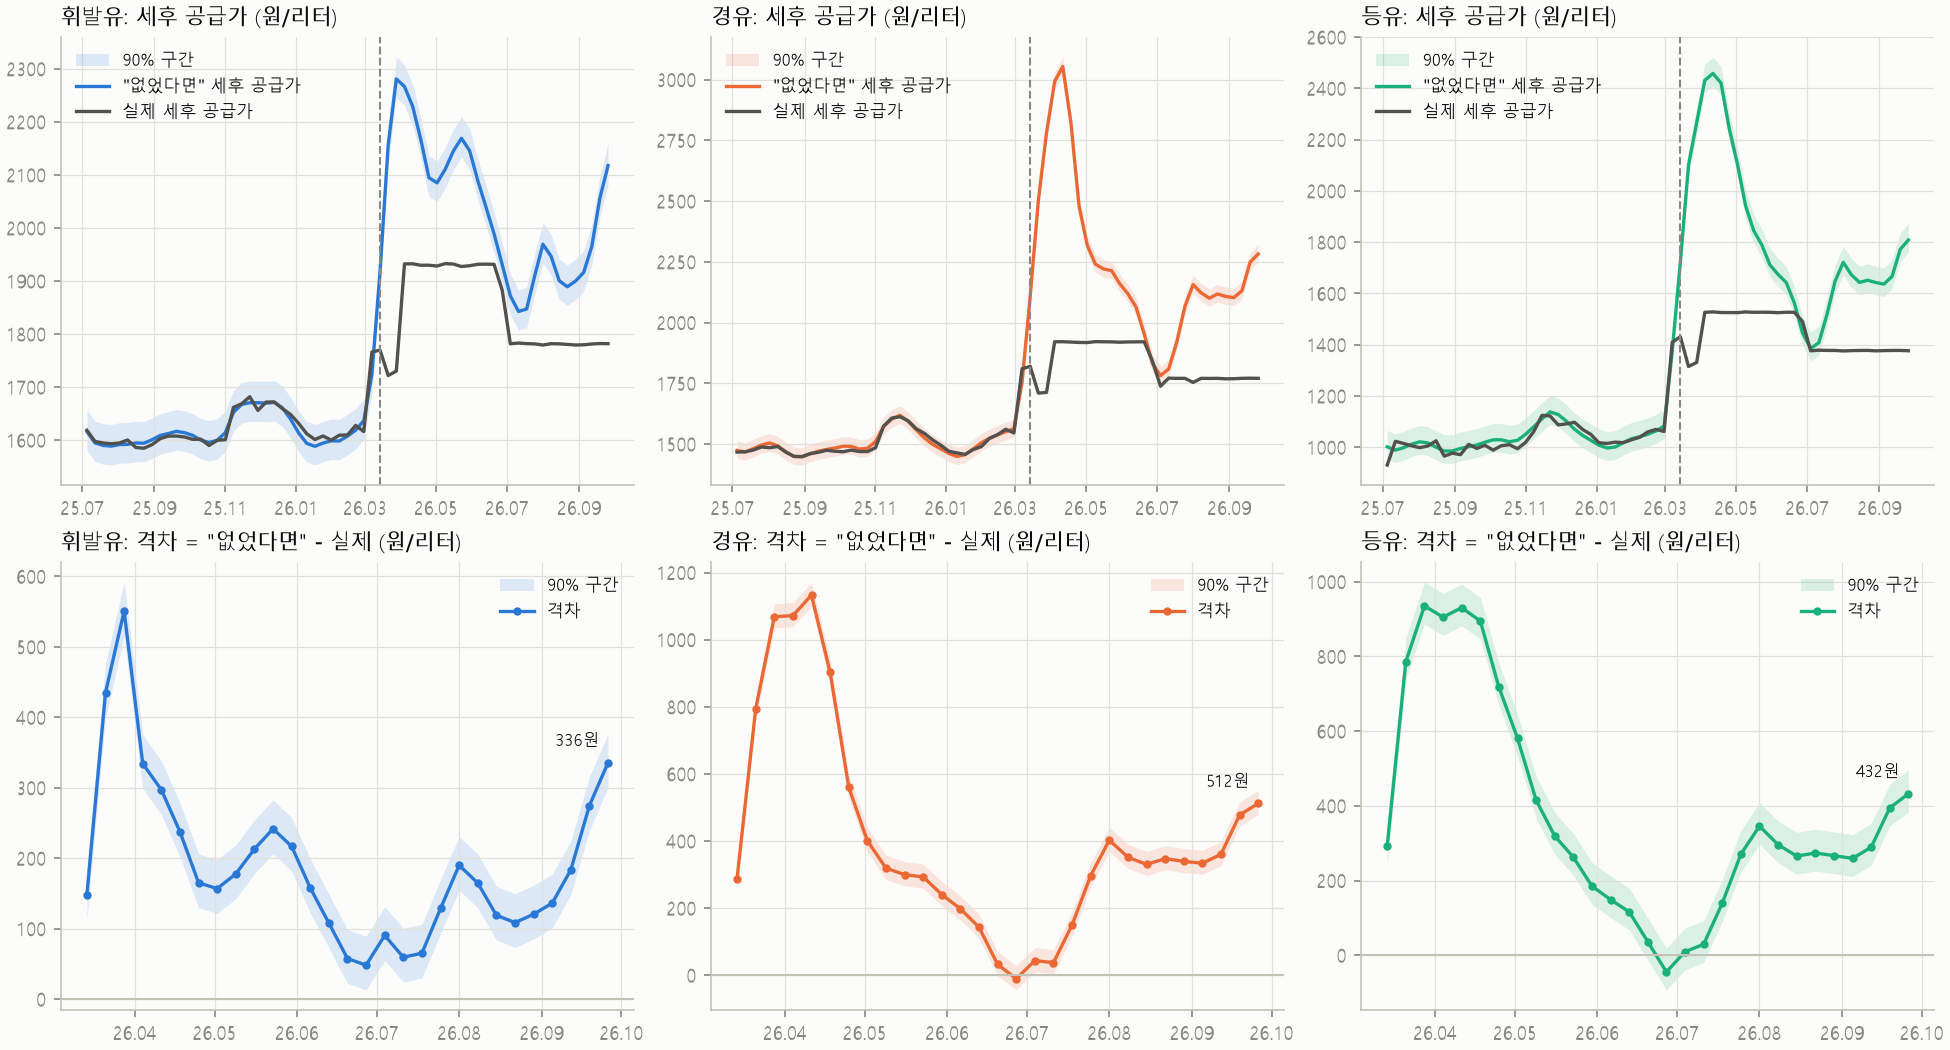

Values plotted in this chart, from the file beside it:
week_end, 주차, in_policy, gasoline_baseline_aftertax, gasoline_cf_pretax, gasoline_cf_aftertax, gasoline_cf_low, gasoline_cf_high, gasoline_supply_aftertax, gasoline_gap, gasoline_gap_low, gasoline_gap_high, diesel_baseline_aftertax, diesel_cf_pretax, diesel_cf_aftertax, diesel_cf_low, diesel_cf_high, diesel_supply_aftertax, diesel_gap, diesel_gap_low, diesel_gap_high, kerosene_baseline_aftertax, kerosene_cf_pretax, kerosene_cf_aftertax
2015-01-10, 2015년01월1주, False, , , , , , 1383, , , , , , , , , 1223, , , , , , 
2015-01-17, 2015년01월2주, False, , , , , , 1317, , , , , , , , , 1159, , , , , , 
2015-01-24, 2015년01월3주, False, 1302, 468.9, 1337, 1302, 1378, 1302, 34.49, -0.76, 75.49, 1147, 550, 1187, 1154, 1226, 1153, 34.28, 0.83, 72.98, 649.1, 517.6, 649.6
2015-01-31, 2015년01월4주, False, 1294, 462.3, 1330, 1294, 1371, 1259, 70.51, 35.27, 111.5, 1138, 542.1, 1178, 1145, 1217, 1107, 71.86, 38.41, 110.6, 642.7, 511.8, 643.2
2015-02-07, 2015년02월1주, False, 1323, 487.4, 1357, 1322, 1398, 1322, 35.41, 0.16, 76.41, 1156, 557.8, 1196, 1162, 1234, 1154, 41.49, 8.04, 80.19, 667.8, 534.7, 668.4
2015-02-14, 2015년02월2주, False, 1363, 522.4, 1396, 1360, 1437, 1381, 14.80, -20.45, 55.80, 1188, 586, 1227, 1193, 1265, 1208, 18.71, -14.74, 57.42, 701.1, 565, 701.7
2015-02-21, 2015년02월3주, False, 1408, 561.2, 1438, 1403, 1479, 1397, 41.57, 6.32, 82.57, 1228, 620, 1264, 1231, 1303, 1224, 39.74, 6.29, 78.45, 739.6, 600, 740.2
2015-02-28, 2015년02월4주, False, 1427, 578.4, 1457, 1422, 1498, 1391, 66.42, 31.17, 107.4, 1244, 634.2, 1280, 1246, 1319, 1216, 64.23, 30.78, 102.9, 754.2, 613.4, 754.9
2015-03-07, 2015년03월1주, False, 1444, 592.6, 1473, 1438, 1514, 1434, 38.99, 3.75, 79.99, 1250, 638.9, 1285, 1252, 1324, 1254, 31.37, -2.08, 70.08, 759.2, 617.9, 759.9
2015-03-14, 2015년03월2주, False, 1450, 597.8, 1479, 1443, 1520, 1446, 32.49, -2.76, 73.49, 1245, 634.9, 1280, 1247, 1319, 1246, 34.28, 0.82, 72.98, 748.7, 608.3, 749.4
2015-03-21, 2015년03월3주, False, 1446, 594.5, 1475, 1440, 1516, 1433, 41.51, 6.26, 82.51, 1235, 626.6, 1271, 1238, 1310, 1227, 44.45, 10.99, 83.15, 729.4, 590.7, 730
2015-03-28, 2015년03월4주, False, 1436, 586.1, 1466, 1431, 1507, 1413, 52.81, 17.57, 93.81, 1228, 619.9, 1264, 1231, 1303, 1205, 59.05, 25.60, 97.76, 713.4, 576.2, 714
2015-04-04, 2015년04월1주, False, 1432, 582.2, 1461, 1426, 1502, 1393, 68.09, 32.84, 109.1, 1224, 616.7, 1261, 1227, 1299, 1185, 75.51, 42.05, 114.2, 707.7, 571, 708.3
2015-04-11, 2015년04월2주, False, 1430, 581, 1460, 1425, 1501, 1418, 41.63, 6.38, 82.63, 1219, 612.5, 1256, 1222, 1295, 1208, 47.48, 14.03, 86.19, 705.6, 569.1, 706.2
2015-04-18, 2015년04월3주, False, 1437, 586.8, 1466, 1431, 1507, 1421, 45.72, 10.47, 86.72, 1222, 615.4, 1259, 1226, 1298, 1211, 48.29, 14.84, 86.99, 709.9, 573, 710.5
2015-04-25, 2015년04월4주, False, 1451, 598.8, 1480, 1444, 1521, 1437, 43.02, 7.78, 84.02, 1230, 622.3, 1267, 1233, 1305, 1225, 41.89, 8.44, 80.59, 719.3, 581.6, 719.9
2015-05-02, 2015년04월5주, False, 1472, 616.8, 1499, 1464, 1540, 1431, 68.86, 33.61, 109.9, 1242, 632.3, 1278, 1244, 1316, 1215, 62.86, 29.40, 101.6, 732, 593.1, 732.7
2015-05-09, 2015년05월1주, False, 1490, 632.6, 1517, 1482, 1558, 1475, 41.85, 6.60, 82.85, 1256, 644.9, 1291, 1258, 1330, 1249, 42.40, 8.95, 81.10, 745.3, 605.2, 746
2015-05-16, 2015년05월2주, False, 1509, 649.3, 1535, 1500, 1576, 1499, 36.54, 1.29, 77.54, 1273, 659.6, 1308, 1274, 1346, 1276, 31.64, -1.81, 70.34, 756.7, 615.6, 757.4
2015-05-23, 2015년05월3주, False, 1522, 661, 1548, 1513, 1589, 1508, 39.75, 4.50, 80.75, 1287, 671.3, 1321, 1287, 1359, 1277, 43.19, 9.74, 81.89, 762.5, 620.9, 763.2
2015-05-30, 2015년05월4주, False, 1527, 665.1, 1553, 1517, 1594, 1496, 56.50, 21.25, 97.50, 1290, 674.1, 1324, 1290, 1362, 1259, 65.04, 31.59, 103.7, 760.9, 619.4, 761.6
2015-06-06, 2015년06월1주, False, 1528, 665.7, 1553, 1518, 1594, 1478, 75.00, 39.75, 116, 1286, 670.8, 1320, 1287, 1359, 1238, 82.48, 49.03, 121.2, 757.6, 616.4, 758.3
2015-06-13, 2015년06월2주, False, 1535, 671.8, 1560, 1525, 1601, 1515, 44.88, 9.63, 85.88, 1286, 670.5, 1320, 1286, 1358, 1263, 56.48, 23.03, 95.19, 758.8, 617.5, 759.4
2015-06-20, 2015년06월3주, False, 1542, 677.7, 1567, 1531, 1608, 1524, 42.94, 7.70, 83.94, 1283, 667.8, 1317, 1283, 1355, 1261, 56.19, 22.74, 94.89, 757.6, 616.4, 758.3
2015-06-27, 2015년06월4주, False, 1538, 674.4, 1563, 1528, 1604, 1511, 51.77, 16.52, 92.77, 1274, 660.5, 1309, 1275, 1347, 1249, 59.61, 26.15, 98.31, 750.9, 610.3, 751.6
2015-07-04, 2015년07월1주, False, 1525, 662.9, 1550, 1515, 1591, 1475, 75.04, 39.79, 116, 1267, 654.1, 1302, 1268, 1340, 1215, 86.58, 53.13, 125.3, 743.6, 603.7, 744.3
2015-07-11, 2015년07월2주, False, 1506, 646.6, 1532, 1497, 1573, 1484, 48.68, 13.43, 89.68, 1253, 642.3, 1289, 1255, 1327, 1223, 66.12, 32.66, 104.8, 730.6, 591.8, 731.2
2015-07-18, 2015년07월3주, False, 1495, 637.2, 1522, 1487, 1563, 1473, 48.91, 13.66, 89.91, 1241, 631.9, 1277, 1244, 1316, 1203, 73.90, 40.44, 112.6, 719.2, 581.5, 719.8
2015-07-25, 2015년07월4주, False, 1486, 629.1, 1513, 1478, 1554, 1477, 36.30, 1.05, 77.30, 1226, 618.5, 1262, 1229, 1301, 1209, 53.15, 19.70, 91.86, 707.6, 570.9, 708.1
2015-08-01, 2015년07월5주, False, 1479, 623.6, 1507, 1472, 1548, 1442, 65.05, 29.80, 106, 1210, 604.5, 1247, 1214, 1286, 1166, 81.14, 47.69, 119.8, 697.3, 561.5, 697.9
2015-08-08, 2015년08월1주, False, 1463, 609.7, 1492, 1456, 1533, 1457, 34.25, -1.00, 75.24, 1194, 590.8, 1232, 1199, 1271, 1177, 54.86, 21.40, 93.56, 679.2, 545.1, 679.8
2015-08-15, 2015년08월2주, False, 1447, 595.4, 1476, 1441, 1517, 1440, 36.06, 0.82, 77.06, 1187, 584.4, 1225, 1192, 1264, 1152, 72.64, 39.18, 111.3, 664.7, 531.8, 665.2
2015-08-22, 2015년08월3주, False, 1428, 578.7, 1458, 1422, 1499, 1438, 19.88, -15.36, 60.88, 1179, 578.2, 1218, 1185, 1257, 1155, 63.34, 29.89, 102, 652.1, 520.4, 652.6
2015-08-29, 2015년08월4주, False, 1401, 555.6, 1432, 1397, 1473, 1388, 44.61, 9.36, 85.61, 1163, 563.9, 1202, 1169, 1241, 1114, 88.63, 55.18, 127.3, 637.4, 507, 637.9
2015-09-05, 2015년09월1주, False, 1389, 545.2, 1421, 1385, 1462, 1379, 42.14, 6.89, 83.14, 1162, 563.4, 1202, 1168, 1241, 1121, 81.29, 47.84, 120, 639.3, 508.7, 639.8
2015-09-12, 2015년09월2주, False, 1391, 546.9, 1423, 1387, 1464, 1416, 6.46, -28.79, 47.46, 1168, 568.2, 1207, 1174, 1246, 1171, 35.96, 2.50, 74.66, 649.5, 517.9, 649.9
2015-09-19, 2015년09월3주, False, 1400, 554.6, 1431, 1396, 1472, 1405, 25.83, -9.42, 66.83, 1172, 571.5, 1211, 1177, 1249, 1165, 46.16, 12.70, 84.86, 658.2, 525.9, 658.7
2015-09-26, 2015년09월4주, False, 1400, 554.3, 1431, 1395, 1472, 1396, 35.02, -0.23, 76.02, 1166, 566.5, 1205, 1172, 1244, 1154, 51.49, 18.04, 90.19, 655.2, 523.2, 655.7
2015-10-03, 2015년09월5주, False, 1404, 557.6, 1434, 1399, 1475, 1383, 51.73, 16.48, 92.73, 1165, 565.5, 1204, 1171, 1243, 1143, 61.53, 28.08, 100.2, 654.6, 522.6, 655.1
2015-10-10, 2015년10월1주, False, 1413, 566.1, 1444, 1408, 1485, 1418, 26.07, -9.18, 67.07, 1175, 574.3, 1214, 1180, 1253, 1171, 42.44, 8.99, 81.14, 662.9, 530.2, 663.4
2015-10-17, 2015년10월2주, False, 1411, 564.2, 1442, 1406, 1483, 1397, 44.45, 9.20, 85.45, 1174, 573.3, 1213, 1179, 1252, 1160, 53.07, 19.62, 91.78, 661.6, 529, 662.1
2015-10-24, 2015년10월3주, False, 1392, 547.4, 1423, 1388, 1464, 1382, 40.85, 5.60, 81.85, 1158, 559.2, 1197, 1164, 1236, 1146, 51.66, 18.21, 90.36, 647.9, 516.5, 648.4
2015-10-31, 2015년10월4주, False, 1369, 527.1, 1401, 1366, 1442, 1339, 61.52, 26.27, 102.5, 1140, 543.9, 1180, 1147, 1219, 1112, 68.94, 35.49, 107.7, 632.9, 502.8, 633.3
2015-11-07, 2015년11월1주, False, 1358, 518.1, 1391, 1356, 1432, 1359, 32.26, -2.99, 73.26, 1138, 542, 1178, 1145, 1217, 1139, 39.85, 6.40, 78.56, 632, 502, 632.4
2015-11-14, 2015년11월2주, False, 1356, 516.1, 1389, 1354, 1430, 1344, 45.01, 9.76, 86.01, 1140, 544.3, 1181, 1147, 1220, 1137, 43.99, 10.54, 82.70, 635, 504.8, 635.4
2015-11-21, 2015년11월3주, False, 1352, 512.5, 1385, 1350, 1426, 1333, 51.98, 16.73, 92.98, 1137, 541.4, 1178, 1144, 1216, 1130, 48.17, 14.72, 86.87, 632.5, 502.5, 633
2015-11-28, 2015년11월4주, False, 1346, 507.4, 1379, 1344, 1420, 1313, 66.32, 31.07, 107.3, 1132, 536.7, 1172, 1139, 1211, 1113, 59.02, 25.57, 97.73, 627.9, 498.3, 628.3
2015-12-05, 2015년12월1주, False, 1341, 503.1, 1374, 1339, 1415, 1307, 67.74, 32.50, 108.7, 1124, 530.2, 1165, 1132, 1204, 1106, 59.20, 25.75, 97.91, 621.8, 492.8, 622.2
2015-12-12, 2015년12월2주, False, 1334, 497.4, 1368, 1333, 1409, 1314, 54.38, 19.13, 95.38, 1108, 516.5, 1150, 1117, 1189, 1105, 44.96, 11.50, 83.66, 608.5, 480.6, 608.9
2015-12-19, 2015년12월3주, False, 1330, 493.2, 1364, 1328, 1405, 1305, 58.88, 23.64, 99.88, 1078, 490.4, 1122, 1088, 1160, 1085, 36.71, 3.26, 75.41, 584.1, 458.4, 584.5
2015-12-26, 2015년12월4주, False, 1322, 486.6, 1356, 1321, 1397, 1302, 54.22, 18.97, 95.22, 1048, 463.8, 1092, 1059, 1131, 1053, 38.95, 5.50, 77.66, 559.3, 435.8, 559.6
2016-01-02, 2015년12월5주, False, 1317, 481.9, 1351, 1316, 1392, 1273, 77.94, 42.69, 118.9, 1030, 448.7, 1076, 1042, 1114, 1011, 64.76, 31.31, 103.5, 544, 421.9, 544.3
2016-01-09, 2016년01월1주, False, 1313, 478.5, 1347, 1312, 1388, 1309, 38.42, 3.17, 79.42, 1019, 439.2, 1065, 1032, 1104, 1045, 20.49, -12.97, 59.19, 533.3, 412.2, 533.6
2016-01-16, 2016년01월2주, False, 1306, 472.9, 1341, 1306, 1382, 1292, 49.50, 14.25, 90.50, 1001, 423, 1047, 1014, 1086, 1001, 46.59, 13.14, 85.29, 516.9, 397.2, 517.1
2016-01-23, 2016년01월3주, False, 1290, 458.7, 1326, 1290, 1367, 1262, 63.49, 28.24, 104.5, 973.6, 399.6, 1022, 988.3, 1060, 964.7, 57.07, 23.61, 95.77, 491.1, 373.7, 491.3
2016-01-30, 2016년01월4주, False, 1278, 448.3, 1314, 1279, 1355, 1248, 65.79, 30.54, 106.8, 964.1, 391.4, 1013, 979.2, 1051, 943.2, 69.52, 36.07, 108.2, 480.9, 364.4, 481.1
2016-02-06, 2016년02월1주, False, 1270, 441.3, 1306, 1271, 1347, 1251, 55.14, 19.89, 96.14, 974.9, 400.8, 1023, 989.5, 1062, 978, 45.03, 11.58, 83.73, 492.5, 374.9, 492.7
2016-02-13, 2016년02월2주, False, 1251, 425.3, 1289, 1254, 1330, 1238, 50.37, 15.12, 91.37, 979.3, 404.6, 1027, 993.7, 1066, 975.8, 51.41, 17.95, 90.11, 499.8, 381.7, 500.1
2016-02-20, 2016년02월3주, False, 1237, 413, 1275, 1240, 1316, 1216, 59.56, 24.32, 100.6, 992.1, 415.7, 1039, 1006, 1078, 980.6, 58.77, 25.31, 97.47, 513.3, 393.9, 513.5
2016-02-27, 2016년02월4주, False, 1237, 412.7, 1275, 1240, 1316, 1244, 31.11, -4.13, 72.11, 1003, 425.2, 1050, 1016, 1089, 1010, 39.87, 6.42, 78.57, 522.9, 402.7, 523.1
... 552 more rows
